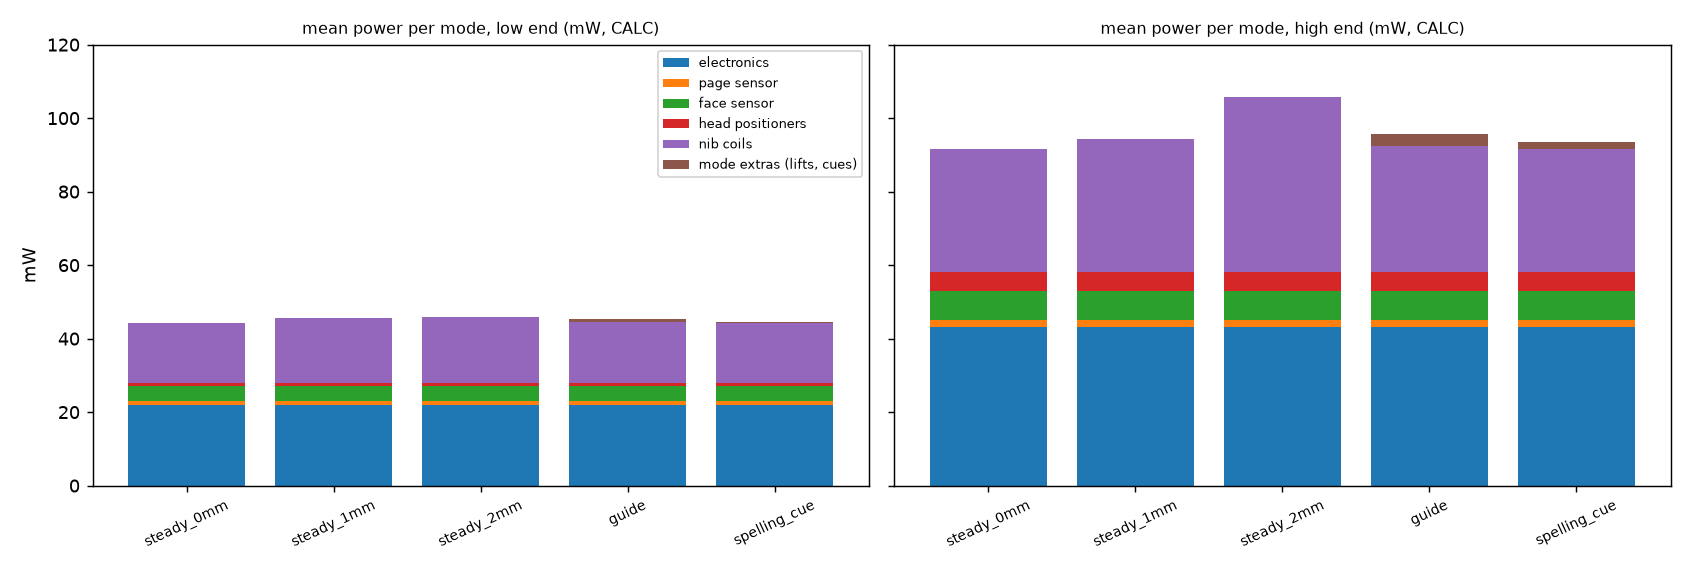

The table this chart was drawn from, first rows:
end, mode, part, mW
low end, steady_0mm, electronics, 21.87
low end, steady_1mm, electronics, 21.87
low end, steady_2mm, electronics, 21.87
low end, guide, electronics, 21.87
low end, spelling_cue, electronics, 21.87
low end, steady_0mm, page sensor, 1.271
low end, steady_1mm, page sensor, 1.271
low end, steady_2mm, page sensor, 1.271
low end, guide, page sensor, 1.271
low end, spelling_cue, page sensor, 1.271
low end, steady_0mm, face sensor, 4.0
low end, steady_1mm, face sensor, 4.0
low end, steady_2mm, face sensor, 4.0
low end, guide, face sensor, 4.0
low end, spelling_cue, face sensor, 4.0
low end, steady_0mm, head positioners, 0.753
low end, steady_1mm, head positioners, 0.753
low end, steady_2mm, head positioners, 0.753
low end, guide, head positioners, 0.753
low end, spelling_cue, head positioners, 0.753
low end, steady_0mm, nib coils, 16.45
low end, steady_1mm, nib coils, 17.79
low end, steady_2mm, nib coils, 17.95
low end, guide, nib coils, 16.75
low end, spelling_cue, nib coils, 16.45
low end, steady_0mm, mode extras (lifts, cues), 0.0
low end, steady_1mm, mode extras (lifts, cues), 0.0
low end, steady_2mm, mode extras (lifts, cues), 0.0
low end, guide, mode extras (lifts, cues), 0.75
low end, spelling_cue, mode extras (lifts, cues), 0.089
high end, steady_0mm, electronics, 43.13
high end, steady_1mm, electronics, 43.13
high end, steady_2mm, electronics, 43.13
high end, guide, electronics, 43.13
high end, spelling_cue, electronics, 43.13
high end, steady_0mm, page sensor, 1.906
high end, steady_1mm, page sensor, 1.906
high end, steady_2mm, page sensor, 1.906
high end, guide, page sensor, 1.906
high end, spelling_cue, page sensor, 1.906
high end, steady_0mm, face sensor, 8.0
high end, steady_1mm, face sensor, 8.0
high end, steady_2mm, face sensor, 8.0
high end, guide, face sensor, 8.0
high end, spelling_cue, face sensor, 8.0
high end, steady_0mm, head positioners, 5.08
high end, steady_1mm, head positioners, 5.08
high end, steady_2mm, head positioners, 5.08
high end, guide, head positioners, 5.08
high end, spelling_cue, head positioners, 5.08
high end, steady_0mm, nib coils, 33.58
high end, steady_1mm, nib coils, 36.3
high end, steady_2mm, nib coils, 47.61
high end, guide, nib coils, 34.19
high end, spelling_cue, nib coils, 33.58
high end, steady_0mm, mode extras (lifts, cues), 0.0
high end, steady_1mm, mode extras (lifts, cues), 0.0
high end, steady_2mm, mode extras (lifts, cues), 0.0
high end, guide, mode extras (lifts, cues), 3.5
high end, spelling_cue, mode extras (lifts, cues), 1.872
